Run: headless pygame with SDL's dummy video driver; simulated clock (each Clock.tick advances the game by its frame time, no real sleeping); random seed 0; keys injected as events and as key.get_pressed() state; mouse plan: one left click at the window centre at the start of phase 2, then a move to the lower-right quarter at the start of phase 3.
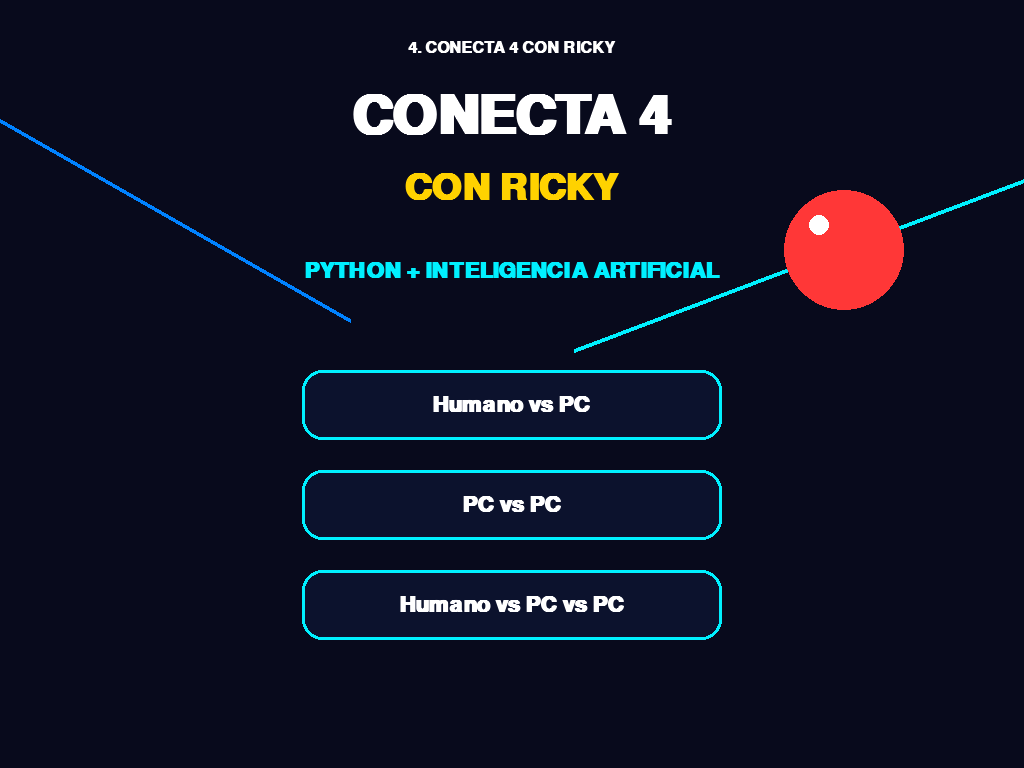
Frame 1 of 4 · flips 1–60 · no input
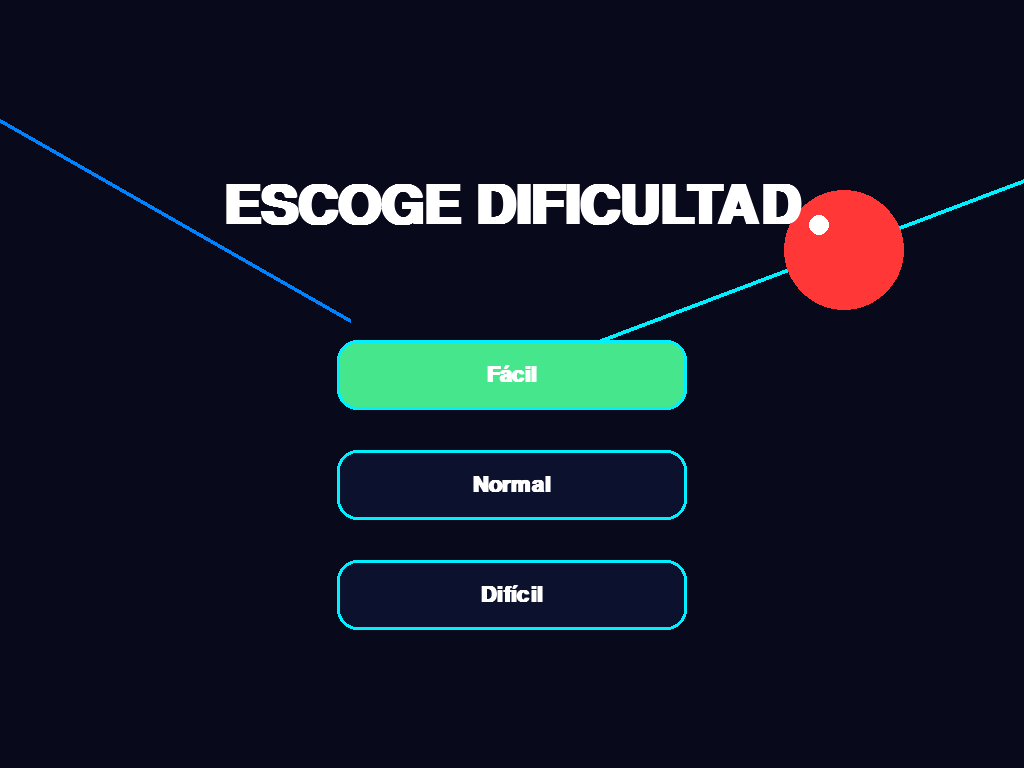
Frame 2 of 4 · flips 61–180 · clicked the window centre · tapped SPACE, RETURN · held RIGHT (→), D
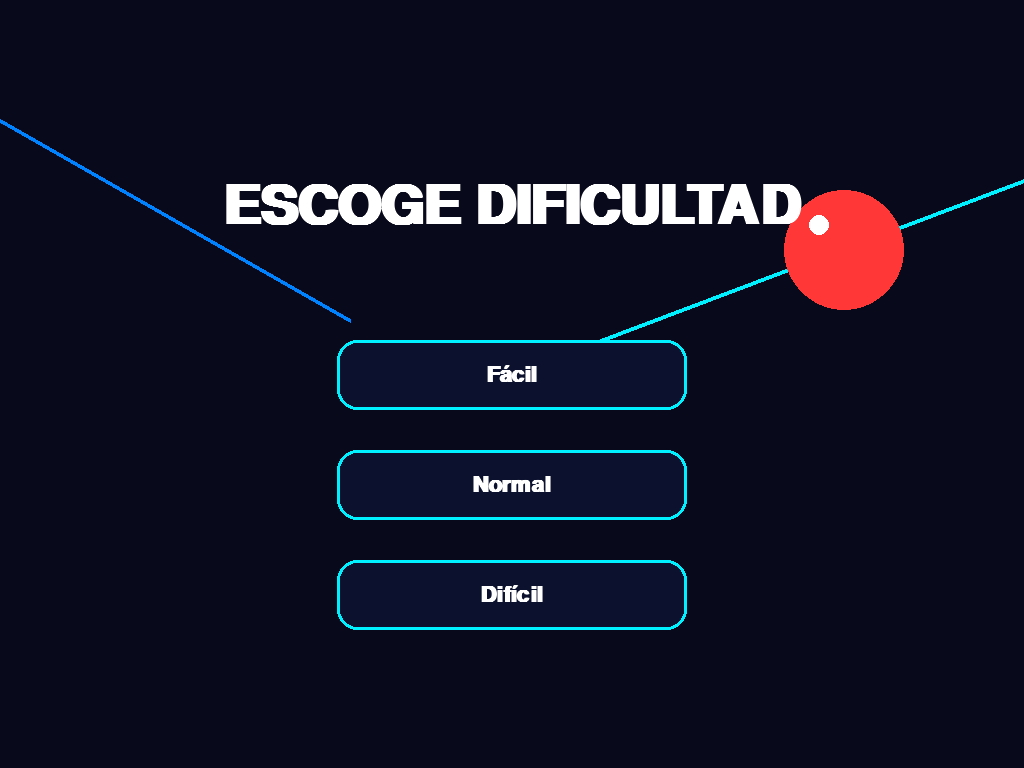
Frame 3 of 4 · flips 181–300 · moved the mouse to the lower-right quarter · held DOWN (↓), S
Frame 4 of 4 · flips 301–420 · held LEFT (←), A, UP (↑), W · screen unchanged from frame 3, image omitted

The pygame program that drew these frames:

import pygame
import random
import sys

pygame.init()

# =========================
# PANTALLA COMPLETA
# =========================

pantalla = pygame.display.set_mode((0, 0), pygame.FULLSCREEN)

ANCHO = pantalla.get_width()
ALTO = pantalla.get_height()

pygame.display.set_caption("Conecta 4 con Ricky")

# =========================
# CONFIGURACIÓN
# =========================

FILAS = 6
COLUMNAS = 7

TAM = min(ANCHO // 10, ALTO // 9)

RADIO = TAM // 2 - 10

TABLERO_ANCHO = COLUMNAS * TAM
TABLERO_ALTO = FILAS * TAM

TABLERO_X = (ANCHO - TABLERO_ANCHO) // 2
TABLERO_Y = (ALTO - TABLERO_ALTO) // 2 + 40

# =========================
# COLORES
# =========================

FONDO = (8, 10, 28)

PANEL = (12, 18, 45)

TABLERO = (0, 70, 210)

BORDE = (0, 15, 70)

BLANCO = (255, 255, 255)

GRIS = (190, 190, 215)

CYAN = (0, 240, 255)

AZUL_NEON = (0, 130, 255)

AMARILLO = (255, 210, 0)

ROJO = (255, 55, 55)

VERDE = (70, 230, 140)

COLORES = {
    1: ROJO,
    2: AMARILLO,
    3: VERDE
}

# =========================
# FUENTES
# =========================

fuente_titulo = pygame.font.SysFont("Arial", 80, bold=True)

fuente_grande = pygame.font.SysFont("Arial", 55, bold=True)

fuente = pygame.font.SysFont("Arial", 32, bold=True)

fuente_peque = pygame.font.SysFont("Arial", 24, bold=True)

# =========================
# BOTONES
# =========================

def dibujar_boton(texto, x, y, w, h, color, hover, evento):

    mouse = pygame.mouse.get_pos()

    rect = pygame.Rect(x, y, w, h)

    if rect.collidepoint(mouse):
        pygame.draw.rect(pantalla, hover, rect, border_radius=20)
    else:
        pygame.draw.rect(pantalla, color, rect, border_radius=20)

    pygame.draw.rect(pantalla, CYAN, rect, 3, border_radius=20)

    texto_render = fuente.render(texto, True, BLANCO)

    pantalla.blit(
        texto_render,
        (
            x + (w - texto_render.get_width()) // 2,
            y + (h - texto_render.get_height()) // 2
        )
    )

    if evento.type == pygame.MOUSEBUTTONDOWN:
        if rect.collidepoint(evento.pos):
            return True

    return False

# =========================
# FONDO
# =========================

def dibujar_fondo():

    pantalla.fill(FONDO)

    pygame.draw.line(
        pantalla,
        AZUL_NEON,
        (0, 120),
        (350, 320),
        4
    )

    pygame.draw.line(
        pantalla,
        CYAN,
        (ANCHO, 180),
        (ANCHO - 450, 350),
        4
    )

    pygame.draw.circle(
        pantalla,
        ROJO,
        (ANCHO - 180, 250),
        60
    )

    pygame.draw.circle(
        pantalla,
        BLANCO,
        (ANCHO - 205, 225),
        10
    )

# =========================
# MENÚ PRINCIPAL
# =========================

def menu_principal():

    while True:

        dibujar_fondo()

        titulo1 = fuente_peque.render(
            "4. CONECTA 4 CON RICKY",
            True,
            BLANCO
        )

        titulo2 = fuente_titulo.render(
            "CONECTA 4",
            True,
            BLANCO
        )

        titulo3 = fuente_grande.render(
            "CON RICKY",
            True,
            AMARILLO
        )

        subtitulo = fuente.render(
            "PYTHON + INTELIGENCIA ARTIFICIAL",
            True,
            CYAN
        )

        pantalla.blit(titulo1, ((ANCHO - titulo1.get_width()) // 2, 40))

        pantalla.blit(titulo2, ((ANCHO - titulo2.get_width()) // 2, 90))

        pantalla.blit(titulo3, ((ANCHO - titulo3.get_width()) // 2, 170))

        pantalla.blit(subtitulo, ((ANCHO - subtitulo.get_width()) // 2, 260))

        for evento in pygame.event.get():

            if evento.type == pygame.QUIT:
                pygame.quit()
                sys.exit()

            if evento.type == pygame.KEYDOWN:
                if evento.key == pygame.K_ESCAPE:
                    pygame.quit()
                    sys.exit()

            if dibujar_boton(
                "Humano vs PC",
                (ANCHO - 420) // 2,
                370,
                420,
                70,
                PANEL,
                AZUL_NEON,
                evento
            ):
                return {1: "humano", 2: "pc"}

            if dibujar_boton(
                "PC vs PC",
                (ANCHO - 420) // 2,
                470,
                420,
                70,
                PANEL,
                AZUL_NEON,
                evento
            ):
                return {1: "pc", 2: "pc"}

            if dibujar_boton(
                "Humano vs PC vs PC",
                (ANCHO - 420) // 2,
                570,
                420,
                70,
                PANEL,
                AZUL_NEON,
                evento
            ):
                return {1: "humano", 2: "pc", 3: "pc"}

        evento_falso = pygame.event.Event(pygame.NOEVENT)

        dibujar_boton("Humano vs PC", (ANCHO - 420) // 2, 370, 420, 70, PANEL, AZUL_NEON, evento_falso)

        dibujar_boton("PC vs PC", (ANCHO - 420) // 2, 470, 420, 70, PANEL, AZUL_NEON, evento_falso)

        dibujar_boton("Humano vs PC vs PC", (ANCHO - 420) // 2, 570, 420, 70, PANEL, AZUL_NEON, evento_falso)

        pygame.display.update()

# =========================
# MENÚ DIFICULTAD
# =========================

def menu_dificultad():

    while True:

        dibujar_fondo()

        titulo = fuente_titulo.render(
            "ESCOGE DIFICULTAD",
            True,
            BLANCO
        )

        pantalla.blit(
            titulo,
            ((ANCHO - titulo.get_width()) // 2, 180)
        )

        for evento in pygame.event.get():

            if evento.type == pygame.QUIT:
                pygame.quit()
                sys.exit()

            if evento.type == pygame.KEYDOWN:
                if evento.key == pygame.K_ESCAPE:
                    pygame.quit()
                    sys.exit()

            if dibujar_boton(
                "Fácil",
                (ANCHO - 350) // 2,
                340,
                350,
                70,
                PANEL,
                VERDE,
                evento
            ):
                return "FÁCIL"

            if dibujar_boton(
                "Normal",
                (ANCHO - 350) // 2,
                450,
                350,
                70,
                PANEL,
                AZUL_NEON,
                evento
            ):
                return "NORMAL"

            if dibujar_boton(
                "Difícil",
                (ANCHO - 350) // 2,
                560,
                350,
                70,
                PANEL,
                ROJO,
                evento
            ):
                return "DIFÍCIL"

        evento_falso = pygame.event.Event(pygame.NOEVENT)

        dibujar_boton("Fácil", (ANCHO - 350) // 2, 340, 350, 70, PANEL, VERDE, evento_falso)

        dibujar_boton("Normal", (ANCHO - 350) // 2, 450, 350, 70, PANEL, AZUL_NEON, evento_falso)

        dibujar_boton("Difícil", (ANCHO - 350) // 2, 560, 350, 70, PANEL, ROJO, evento_falso)

        pygame.display.update()

# =========================
# TABLERO
# =========================

def crear_tablero():
    return [[0 for _ in range(COLUMNAS)] for _ in range(FILAS)]

def columna_valida(tablero, col):
    return tablero[0][col] == 0

def obtener_fila(tablero, col):

    for fila in range(FILAS - 1, -1, -1):
        if tablero[fila][col] == 0:
            return fila

def colocar(tablero, fila, col, jugador):
    tablero[fila][col] = jugador

def columnas_validas(tablero):
    return [c for c in range(COLUMNAS) if columna_valida(tablero, c)]

def tablero_lleno(tablero):
    return len(columnas_validas(tablero)) == 0

# =========================
# GANADOR
# =========================

def ganador(tablero, jugador):

    for fila in range(FILAS):
        for col in range(COLUMNAS - 3):
            if all(tablero[fila][col+i] == jugador for i in range(4)):
                return True

    for col in range(COLUMNAS):
        for fila in range(FILAS - 3):
            if all(tablero[fila+i][col] == jugador for i in range(4)):
                return True

    for fila in range(FILAS - 3):
        for col in range(COLUMNAS - 3):
            if all(tablero[fila+i][col+i] == jugador for i in range(4)):
                return True

    for fila in range(3, FILAS):
        for col in range(COLUMNAS - 3):
            if all(tablero[fila-i][col+i] == jugador for i in range(4)):
                return True

    return False

# =========================
# IA
# =========================

def simular(tablero, col, jugador):

    copia = [fila[:] for fila in tablero]

    fila = obtener_fila(copia, col)

    if fila is not None:
        colocar(copia, fila, col, jugador)

    return copia

def ia_facil(tablero):
    return random.choice(columnas_validas(tablero))

def ia_normal(tablero, jugador, jugadores):

    validas = columnas_validas(tablero)

    for col in validas:
        if ganador(simular(tablero, col, jugador), jugador):
            return col

    for enemigo in jugadores:
        if enemigo != jugador:
            for col in validas:
                if ganador(simular(tablero, col, enemigo), enemigo):
                    return col

    return random.choice(validas)

def ia_dificil(tablero, jugador, jugadores):

    centro = COLUMNAS // 2

    if centro in columnas_validas(tablero):
        return centro

    return ia_normal(tablero, jugador, jugadores)

def elegir_ia(tablero, jugador, jugadores, dificultad):

    if dificultad == "FÁCIL":
        return ia_facil(tablero)

    if dificultad == "NORMAL":
        return ia_normal(tablero, jugador, jugadores)

    return ia_dificil(tablero, jugador, jugadores)

# =========================
# DIBUJAR TABLERO
# =========================

def dibujar_tablero(tablero, texto):

    pantalla.fill(FONDO)

    barra = fuente.render(texto, True, BLANCO)

    pantalla.blit(barra, (40, 40))

    pygame.draw.rect(
        pantalla,
        TABLERO,
        (
            TABLERO_X,
            TABLERO_Y,
            TABLERO_ANCHO,
            TABLERO_ALTO
        ),
        border_radius=25
    )

    for col in range(COLUMNAS):
        for fila in range(FILAS):

            x = TABLERO_X + col * TAM + TAM // 2

            y = TABLERO_Y + fila * TAM + TAM // 2

            pygame.draw.circle(
                pantalla,
                BORDE,
                (x, y),
                RADIO + 6
            )

            jugador = tablero[fila][col]

            color = FONDO if jugador == 0 else COLORES[jugador]

            pygame.draw.circle(
                pantalla,
                color,
                (x, y),
                RADIO
            )

            if jugador != 0:
                pygame.draw.circle(
                    pantalla,
                    BLANCO,
                    (x - 15, y - 15),
                    8
                )

    pygame.display.update()

# =========================
# JUEGO
# =========================

def jugar():

    jugadores = menu_principal()

    dificultad = menu_dificultad()

    tablero = crear_tablero()

    lista_jugadores = list(jugadores.keys())

    turno = 0

    terminado = False

    while not terminado:

        jugador = lista_jugadores[turno]

        tipo = jugadores[jugador]

        texto = f"Jugador {jugador} | {tipo.upper()} | Dificultad: {dificultad}"

        dibujar_tablero(tablero, texto)

        if tipo == "humano":

            esperando = True

            while esperando:

                for evento in pygame.event.get():

                    if evento.type == pygame.QUIT:
                        pygame.quit()
                        sys.exit()

                    if evento.type == pygame.KEYDOWN:
                        if evento.key == pygame.K_ESCAPE:
                            pygame.quit()
                            sys.exit()

                    if evento.type == pygame.MOUSEMOTION:

                        dibujar_tablero(tablero, texto)

                        x = evento.pos[0]

                        pygame.draw.circle(
                            pantalla,
                            COLORES[jugador],
                            (x, TABLERO_Y - 60),
                            RADIO
                        )

                        pygame.display.update()

                    if evento.type == pygame.MOUSEBUTTONDOWN:

                        x = evento.pos[0]

                        col = (x - TABLERO_X) // TAM

                        if 0 <= col < COLUMNAS:

                            if columna_valida(tablero, col):

                                fila = obtener_fila(tablero, col)

                                colocar(tablero, fila, col, jugador)

                                esperando = False

        else:

            pygame.time.wait(800)

            col = elegir_ia(
                tablero,
                jugador,
                lista_jugadores,
                dificultad
            )

            if columna_valida(tablero, col):

                fila = obtener_fila(tablero, col)

                colocar(tablero, fila, col, jugador)

        dibujar_tablero(tablero, texto)

        if ganador(tablero, jugador):

            dibujar_tablero(
                tablero,
                f"GANÓ JUGADOR {jugador}"
            )

            pygame.time.wait(4000)

            terminado = True

        elif tablero_lleno(tablero):

            dibujar_tablero(
                tablero,
                "EMPATE"
            )

            pygame.time.wait(4000)

            terminado = True

        turno = (turno + 1) % len(lista_jugadores)

    jugar()

# =========================
# INICIAR
# =========================

jugar()
